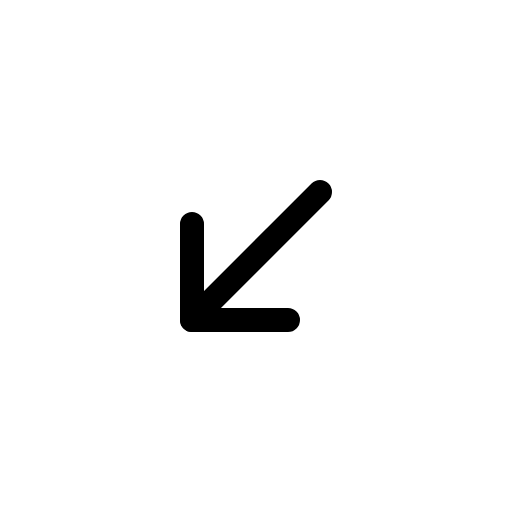
t = 0.00 s
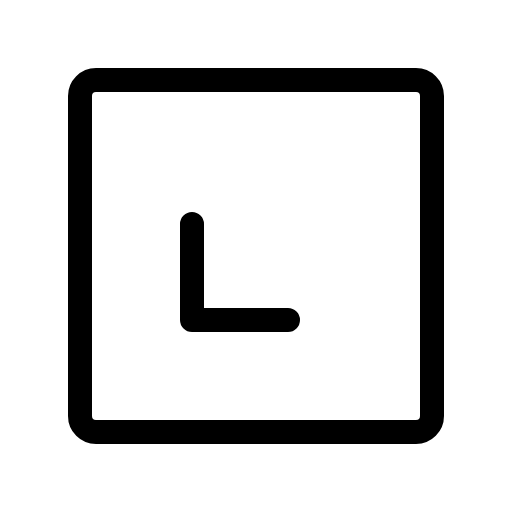
t = 0.60 s
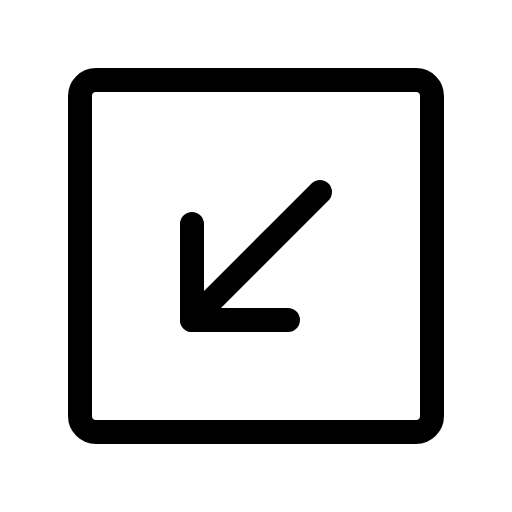
t = 0.98 s
t = 1.35 s: frame unchanged from t = 0.98 s, image omitted
t = 1.73 s: frame unchanged from t = 0.98 s, image omitted

The animated SVG that drew these frames (rendered in a browser with its animation timeline set to each time). Animation: 1 CSS @keyframes rule; one cycle of 2.10 s, repeats indefinitely.

<svg xmlns="http://www.w3.org/2000/svg" viewBox="0 0 256 256">
  <style>
    .draw-line {
      stroke-dasharray: 2000;
      stroke-dashoffset: 0;
    }
    svg:hover .draw-line {
      animation: phosphor-draw-in 1.5s ease-in-out infinite;
    }
    @keyframes phosphor-draw-in {
      0%   { stroke-dashoffset: 2000; }
      100% { stroke-dashoffset: 0; }
    }
  </style><rect width="256" height="256" fill="none"/><rect x="40" y="40" width="176" height="176" rx="8" transform="translate(0 256) rotate(-90)" fill="none" stroke="currentColor" stroke-linecap="round" stroke-linejoin="round" stroke-width="12" class="draw-line" pathLength="1" style="animation-delay: 0s"/><polyline points="96 112 96 160 144 160" fill="none" stroke="currentColor" stroke-linecap="round" stroke-linejoin="round" stroke-width="12" class="draw-line" pathLength="1" style="animation-delay: 0.3s"/><line x1="160" y1="96" x2="96" y2="160" fill="none" stroke="currentColor" stroke-linecap="round" stroke-linejoin="round" stroke-width="12" class="draw-line" pathLength="1" style="animation-delay: 0.6s"/></svg>
